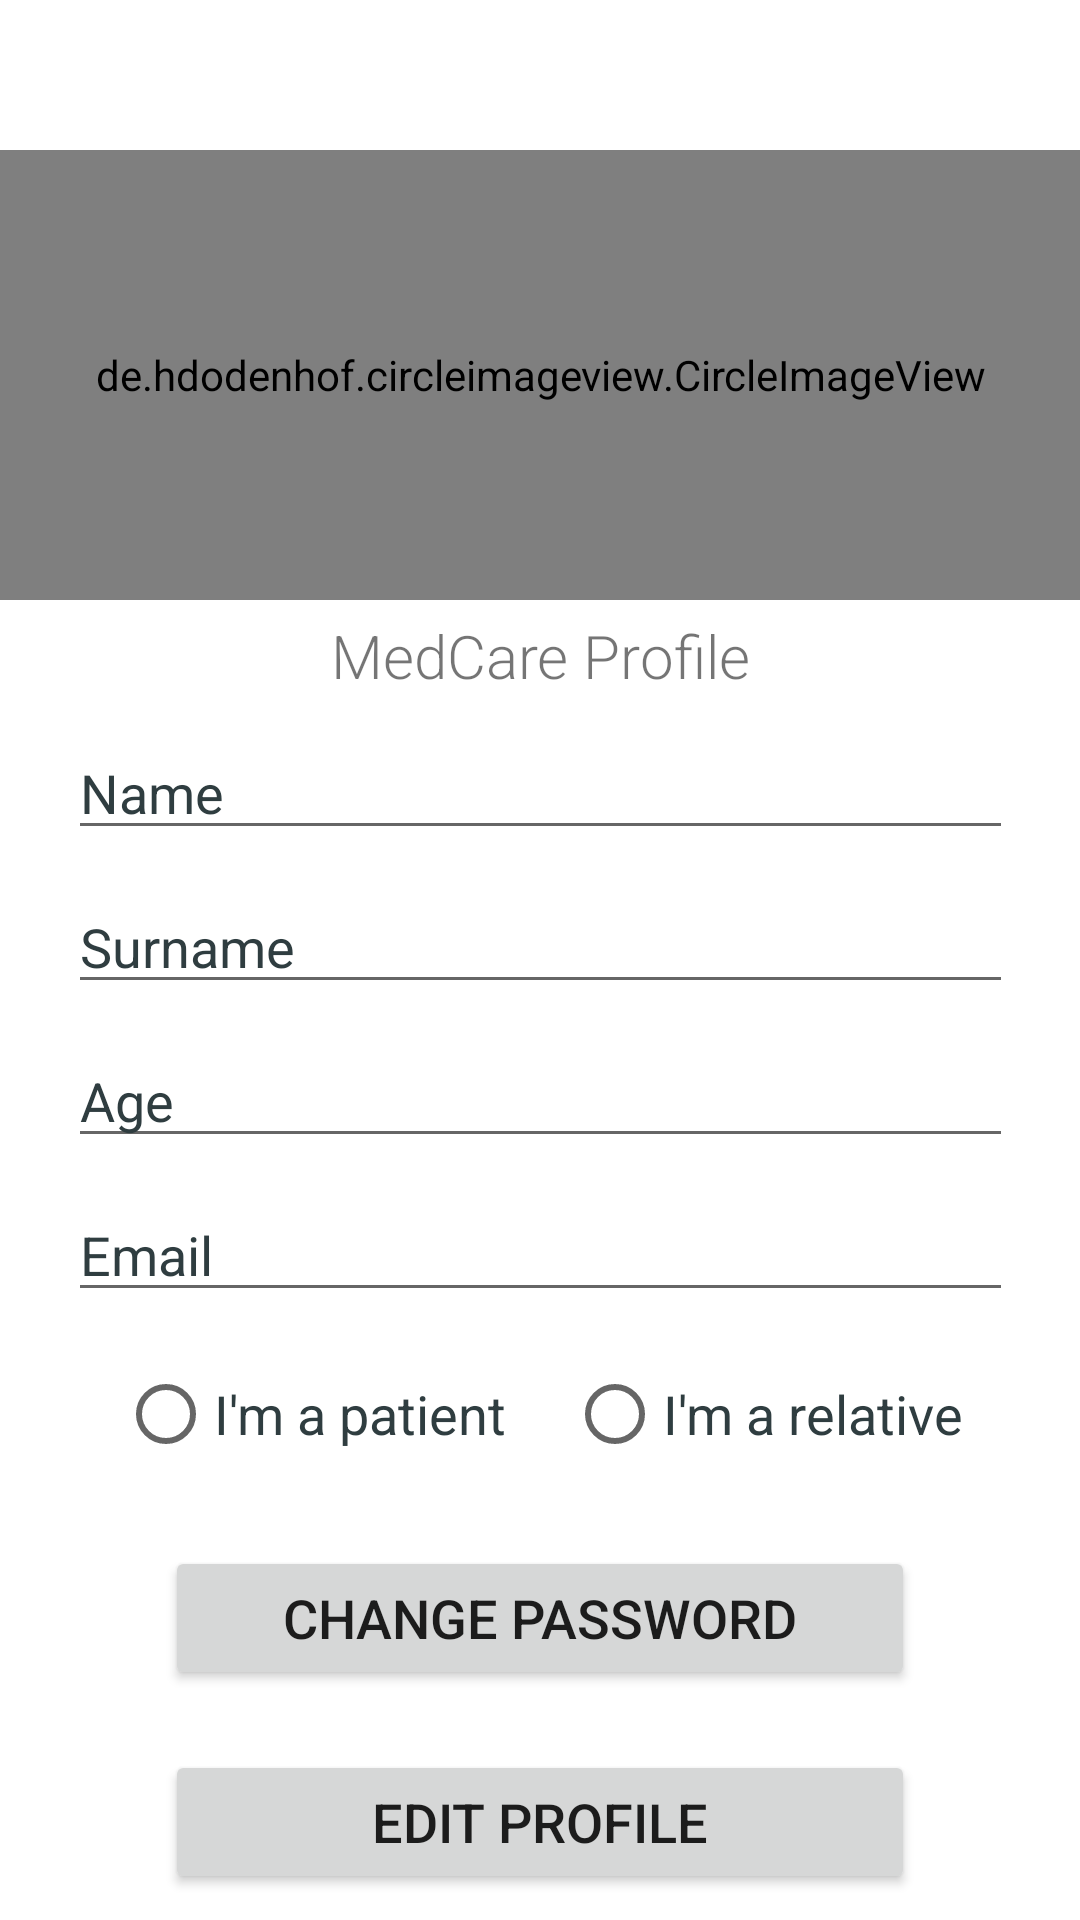

Reconstruct the res/layout file that produces this screen, plus the resources it refers to.
<!-- AndroidManifest.xml: application theme Theme.Androidarduino -->
<!-- res/layout/fragment_gallery.xml -->
<?xml version="1.0" encoding="utf-8"?>
<androidx.constraintlayout.widget.ConstraintLayout xmlns:android="http://schemas.android.com/apk/res/android"
    xmlns:app="http://schemas.android.com/apk/res-auto"
    xmlns:tools="http://schemas.android.com/tools"
    android:layout_width="match_parent"
    android:layout_height="match_parent"
    tools:context=".ui.gallery.GalleryFragment">

    <de.hdodenhof.circleimageview.CircleImageView
        android:id="@+id/img_userProfile_profile"
        android:layout_width="411dp"
        android:layout_height="150dp"
        android:layout_marginTop="50dp"
        android:src="@drawable/addusericon"
        app:layout_constraintEnd_toEndOf="parent"
        app:layout_constraintStart_toStartOf="parent"
        app:layout_constraintTop_toTopOf="parent"
        />
    <TextView
        android:id="@+id/medcareTitle_menu"
        android:layout_width="wrap_content"
        android:layout_height="wrap_content"
        android:layout_marginTop="5dp"
        android:fontFamily="sans-serif-light"
        android:lineSpacingExtra="8sp"
        android:text="MedCare Profile"
        android:textAllCaps="false"
        android:textSize="20sp"
        android:typeface="monospace"
        app:layout_constraintEnd_toEndOf="parent"
        app:layout_constraintStart_toStartOf="parent"
        app:layout_constraintTop_toBottomOf="@+id/img_userProfile_profile" />

    <EditText
        android:id="@+id/text_name_profile"
        android:layout_width="wrap_content"
        android:layout_height="wrap_content"
        android:layout_marginTop="10dp"
        android:autofillHints="Name"
        android:clickable="false"
        android:ems="15"
        android:text="Name"
        android:editable="false"
        android:textColor="#2F3D40"
        app:layout_constraintEnd_toEndOf="parent"
        app:layout_constraintStart_toStartOf="parent"
        app:layout_constraintTop_toBottomOf="@+id/medcareTitle_menu" />

    <EditText
        android:id="@+id/text_surname_profile"
        android:layout_width="wrap_content"
        android:layout_height="wrap_content"
        android:text="Surname"
        android:editable="false"
        android:textColor="#2F3D40"
        android:layout_marginTop="10dp"
        android:autofillHints="Surname"
        android:clickable="false"
        android:ems="15"
        app:layout_constraintEnd_toEndOf="parent"
        app:layout_constraintStart_toStartOf="parent"
        app:layout_constraintTop_toBottomOf="@+id/text_name_profile"/>

    <EditText
        android:id="@+id/text_age_profile"
        android:layout_width="wrap_content"
        android:layout_height="wrap_content"
        android:text="Age"
        android:editable="false"
        android:textColor="#2F3D40"
        android:layout_marginTop="10dp"
        android:autofillHints="Ages"
        android:clickable="false"
        android:ems="15"
        app:layout_constraintEnd_toEndOf="parent"
        app:layout_constraintStart_toStartOf="parent"
        app:layout_constraintTop_toBottomOf="@+id/text_surname_profile"/>

    <EditText
        android:id="@+id/text_email_profile"
        android:layout_width="wrap_content"
        android:layout_height="wrap_content"
        android:text="Email"
        android:editable="false"
        android:textColor="#2F3D40"
        android:layout_marginTop="10dp"
        android:autofillHints="Email"
        android:ems="15"
        android:clickable="false"
        app:layout_constraintEnd_toEndOf="parent"
        app:layout_constraintStart_toStartOf="parent"
        app:layout_constraintTop_toBottomOf="@+id/text_age_profile"/>

    <RadioGroup
        android:layout_width="wrap_content"
        android:layout_height="wrap_content"
        android:id="@+id/btn_radioBtnGroup_profile"
        android:layout_marginTop="10dp"
        app:layout_constraintEnd_toEndOf="parent"
        app:layout_constraintStart_toStartOf="parent"
        app:layout_constraintTop_toBottomOf="@+id/text_email_profile"
        android:orientation="horizontal"
        >

        <RadioButton
            android:id="@+id/btn_patient_profile"
            android:layout_width="match_parent"
            android:layout_height="wrap_content"
            android:clickable="false"
            android:text="I'm a patient"
            android:layout_marginStart="10dp"
            android:layout_marginEnd="10dp"
            android:textSize="18sp"
            android:textColor="#2F3D40"
            android:fontFamily="sans-serif"/>

        <RadioButton
            android:id="@+id/btn_relative_profile"
            android:layout_width="match_parent"
            android:layout_height="wrap_content"
            android:clickable="false"
            android:text="I'm a relative"
            android:layout_marginStart="10dp"
            android:layout_marginEnd="10dp"
            android:textSize="18sp"
            android:textColor="#2F3D40"
            android:fontFamily="sans-serif"/>
    </RadioGroup>

    <Button
        android:id="@+id/btn_changePass_profile"
        android:text="Change Password"
        android:layout_width="250dp"
        android:layout_height="wrap_content"
        android:layout_marginTop="20dp"
        android:textSize="18sp"
        app:layout_constraintEnd_toEndOf="parent"
        app:layout_constraintStart_toStartOf="parent"
        app:layout_constraintTop_toBottomOf="@+id/btn_radioBtnGroup_profile"/>

    <Button
        android:id="@+id/btn_editProfile_profile"
        android:text="Edit Profile"
        android:layout_width="250dp"
        android:layout_height="wrap_content"
        android:layout_marginTop="20dp"
        android:textSize="18sp"
        app:layout_constraintEnd_toEndOf="parent"
        app:layout_constraintStart_toStartOf="parent"
        app:layout_constraintTop_toBottomOf="@+id/btn_changePass_profile"/>


</androidx.constraintlayout.widget.ConstraintLayout>
<!-- resources referenced by this layout -->
<resources>
  <!-- drawable addusericon: png bitmap (drawable, 99425 bytes) -->
  <style name="Theme.Androidarduino" parent="Theme.MaterialComponents.DayNight.DarkActionBar">
          
          <item name="colorPrimary">@color/purple_500</item>
          <item name="colorPrimaryVariant">@color/purple_700</item>
          <item name="colorOnPrimary">@color/white</item>
          
          <item name="colorSecondary">@color/teal_200</item>
          <item name="colorSecondaryVariant">@color/teal_700</item>
          <item name="colorOnSecondary">@color/black</item>
          
          <item name="android:statusBarColor" tools:targetApi="l">?attr/colorPrimaryVariant</item>
          
      </style>
  <color name="purple_500">#7EB5FA</color>
  <color name="purple_700">#60A0FC</color>
  <color name="white">#FFFFFFFF</color>
  <color name="teal_200">#9DCCFB</color>
  <color name="teal_700">#E4F2F8</color>
  <color name="black">#FF000000</color>
</resources>
